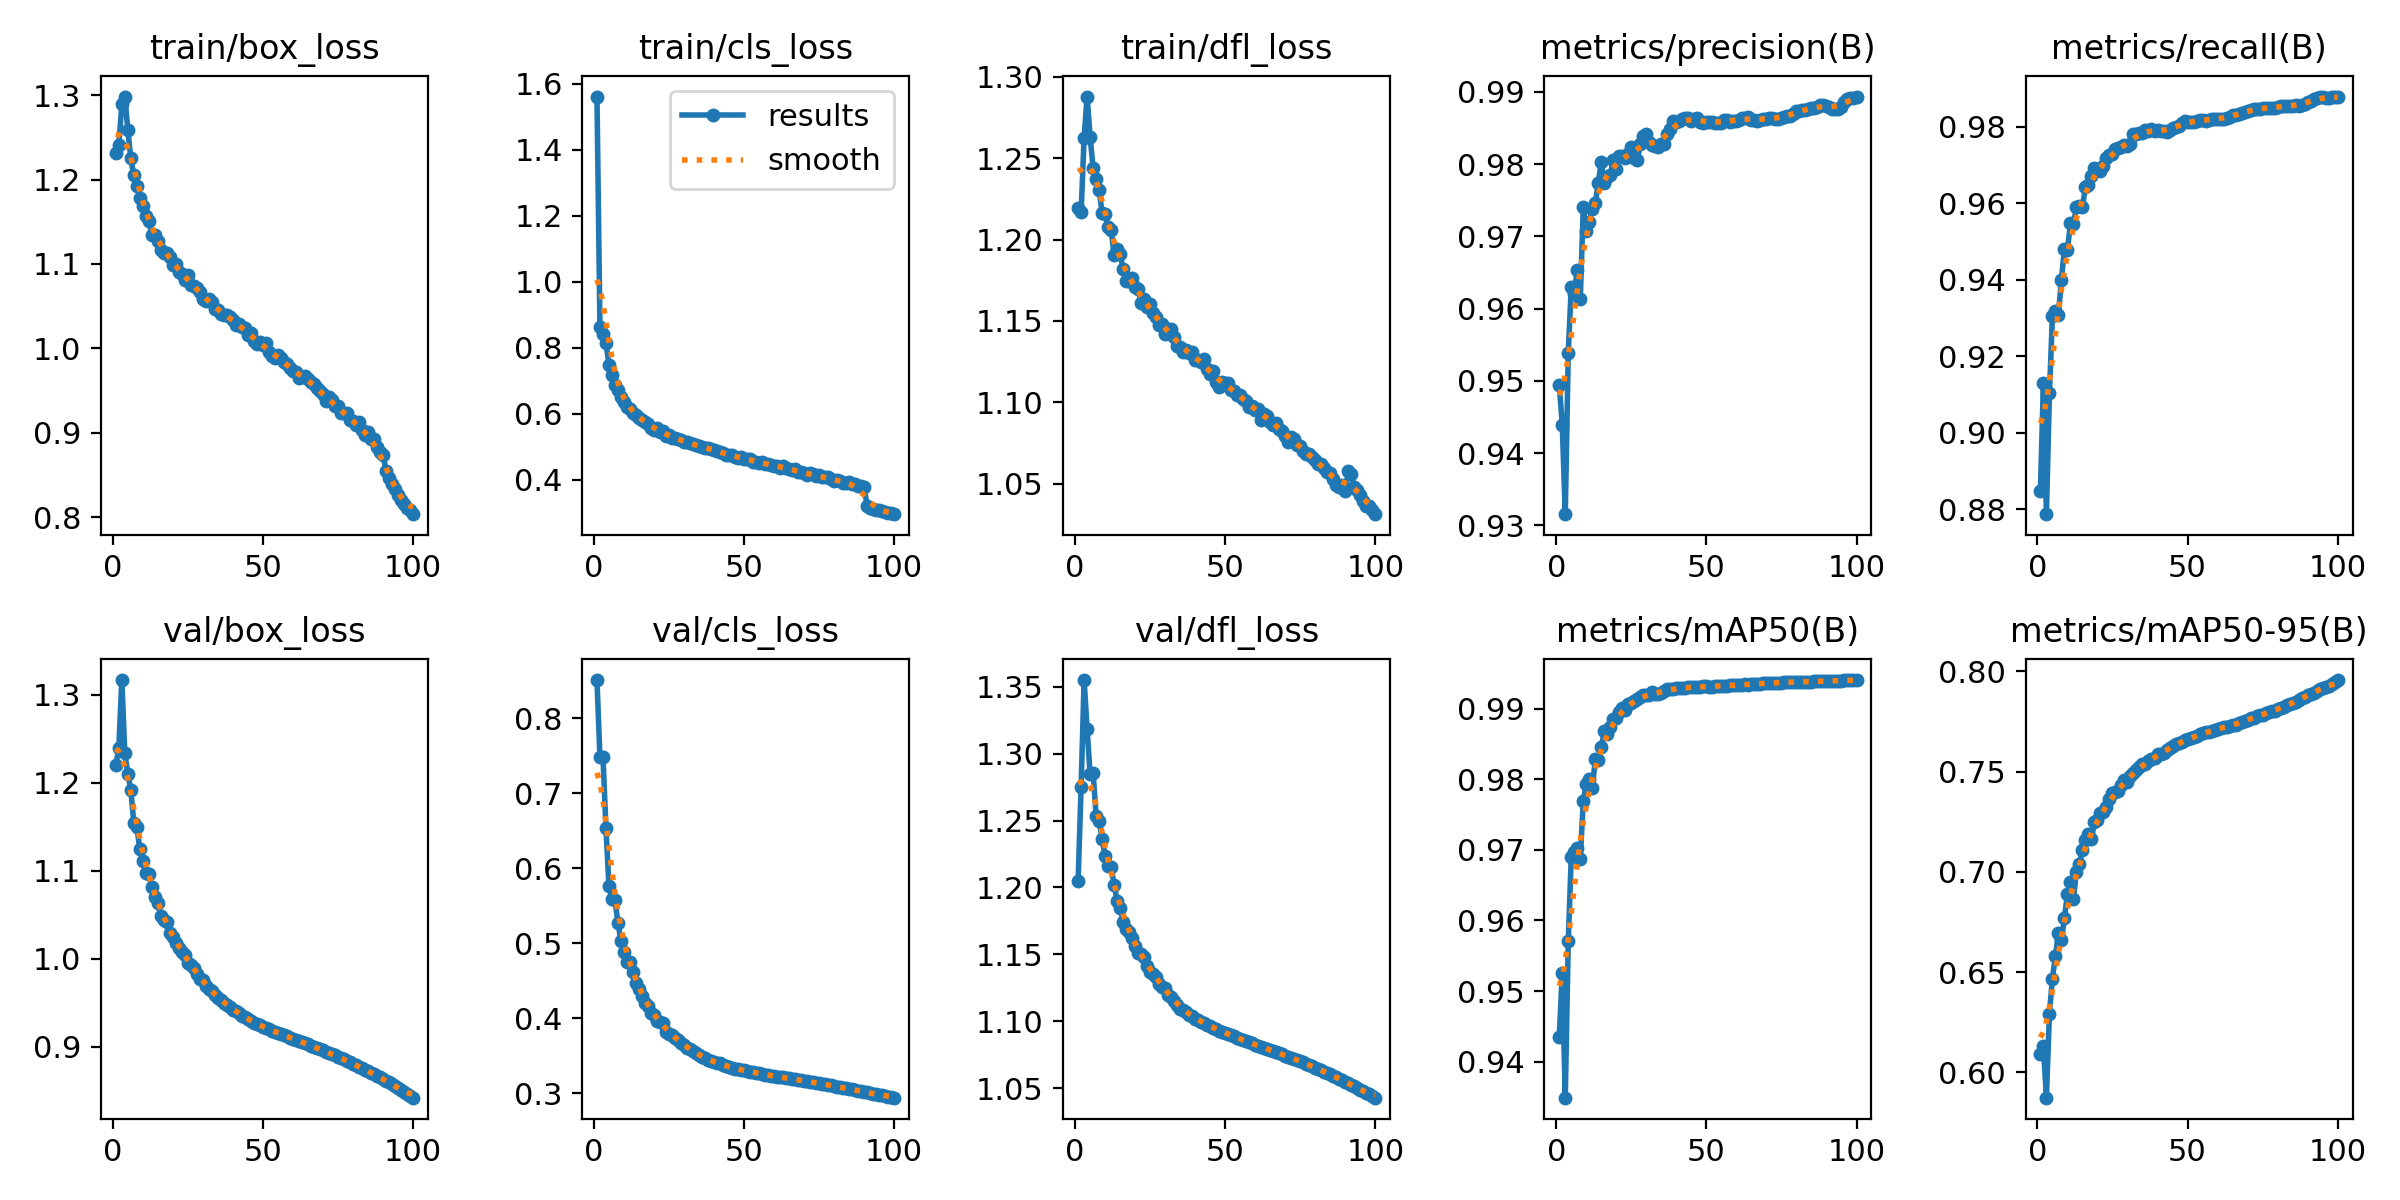

The data file committed next to this chart (first rows):
epoch, train/box_loss, train/cls_loss, train/dfl_loss, metrics/precision(B), metrics/recall(B), metrics/mAP50(B), metrics/mAP50-95(B), val/box_loss, val/cls_loss, val/dfl_loss, lr/pg0, lr/pg1, lr/pg2
1, 1.231, 1.561, 1.219, 0.9495, 0.8847, 0.9435, 0.6092, 1.22, 0.8508, 1.205, 0.003331, 0.003331, 0.003331
2, 1.241, 0.8621, 1.217, 0.9439, 0.9129, 0.9525, 0.6131, 1.239, 0.7477, 1.275, 0.006598, 0.006598, 0.006598
3, 1.289, 0.8403, 1.262, 0.9316, 0.8787, 0.9349, 0.5874, 1.317, 0.7487, 1.355, 0.0098, 0.0098, 0.0098
4, 1.298, 0.8152, 1.288, 0.9539, 0.9103, 0.957, 0.6293, 1.234, 0.6532, 1.319, 0.009703, 0.009703, 0.009703
5, 1.259, 0.7491, 1.263, 0.963, 0.9304, 0.969, 0.6468, 1.21, 0.5755, 1.284, 0.009604, 0.009604, 0.009604
6, 1.225, 0.7175, 1.244, 0.9621, 0.9317, 0.9696, 0.658, 1.192, 0.5593, 1.286, 0.009505, 0.009505, 0.009505
7, 1.205, 0.6862, 1.237, 0.9654, 0.9308, 0.9703, 0.6694, 1.154, 0.557, 1.253, 0.009406, 0.009406, 0.009406
8, 1.193, 0.6733, 1.231, 0.9613, 0.94, 0.9687, 0.6659, 1.15, 0.5269, 1.249, 0.009307, 0.009307, 0.009307
9, 1.179, 0.6505, 1.216, 0.9741, 0.9481, 0.977, 0.677, 1.124, 0.5025, 1.236, 0.009208, 0.009208, 0.009208
10, 1.169, 0.6345, 1.216, 0.9707, 0.9478, 0.9793, 0.6891, 1.111, 0.4881, 1.223, 0.009109, 0.009109, 0.009109
11, 1.157, 0.6194, 1.207, 0.972, 0.9547, 0.9801, 0.6949, 1.097, 0.4748, 1.216, 0.00901, 0.00901, 0.00901
12, 1.151, 0.6139, 1.206, 0.9738, 0.9544, 0.9788, 0.6867, 1.096, 0.4749, 1.215, 0.008911, 0.008911, 0.008911
13, 1.134, 0.6015, 1.191, 0.9746, 0.9589, 0.9828, 0.7, 1.082, 0.4611, 1.202, 0.008812, 0.008812, 0.008812
14, 1.135, 0.5965, 1.194, 0.9774, 0.9592, 0.9827, 0.7041, 1.07, 0.4466, 1.19, 0.008713, 0.008713, 0.008713
15, 1.128, 0.5882, 1.191, 0.9803, 0.9591, 0.9845, 0.7108, 1.063, 0.4393, 1.185, 0.008614, 0.008614, 0.008614
16, 1.117, 0.5808, 1.182, 0.9774, 0.9641, 0.9868, 0.7159, 1.048, 0.4295, 1.174, 0.008515, 0.008515, 0.008515
17, 1.114, 0.576, 1.174, 0.9782, 0.9647, 0.9864, 0.7188, 1.044, 0.4194, 1.169, 0.008416, 0.008416, 0.008416
18, 1.113, 0.5686, 1.174, 0.9785, 0.967, 0.9874, 0.7166, 1.042, 0.4165, 1.166, 0.008317, 0.008317, 0.008317
19, 1.109, 0.5576, 1.176, 0.9806, 0.9691, 0.9885, 0.725, 1.03, 0.4063, 1.162, 0.008218, 0.008218, 0.008218
20, 1.098, 0.552, 1.171, 0.9793, 0.9687, 0.9886, 0.726, 1.025, 0.4042, 1.157, 0.008119, 0.008119, 0.008119
21, 1.1, 0.5555, 1.17, 0.9812, 0.9683, 0.9895, 0.7292, 1.018, 0.3963, 1.151, 0.00802, 0.00802, 0.00802
22, 1.09, 0.5434, 1.161, 0.9811, 0.9696, 0.9901, 0.73, 1.013, 0.3946, 1.15, 0.007921, 0.007921, 0.007921
23, 1.088, 0.5487, 1.163, 0.9808, 0.9718, 0.9899, 0.7325, 1.008, 0.393, 1.148, 0.007822, 0.007822, 0.007822
24, 1.081, 0.5342, 1.159, 0.9814, 0.9726, 0.9907, 0.7362, 1.004, 0.3819, 1.141, 0.007723, 0.007723, 0.007723
25, 1.087, 0.5357, 1.16, 0.9824, 0.9729, 0.9908, 0.7391, 0.9953, 0.379, 1.137, 0.007624, 0.007624, 0.007624
26, 1.076, 0.5269, 1.155, 0.9809, 0.9742, 0.9911, 0.74, 0.9926, 0.3767, 1.135, 0.007525, 0.007525, 0.007525
27, 1.074, 0.5262, 1.153, 0.9806, 0.9744, 0.9913, 0.7402, 0.9899, 0.3735, 1.133, 0.007426, 0.007426, 0.007426
28, 1.071, 0.5233, 1.148, 0.9828, 0.9746, 0.9916, 0.7431, 0.9831, 0.3705, 1.128, 0.007327, 0.007327, 0.007327
29, 1.067, 0.5203, 1.148, 0.9839, 0.9751, 0.992, 0.7461, 0.9771, 0.3664, 1.126, 0.007228, 0.007228, 0.007228
30, 1.059, 0.5159, 1.142, 0.9842, 0.9749, 0.992, 0.745, 0.9762, 0.364, 1.125, 0.007129, 0.007129, 0.007129
31, 1.056, 0.5148, 1.145, 0.983, 0.9753, 0.9919, 0.7479, 0.9695, 0.3607, 1.12, 0.00703, 0.00703, 0.00703
32, 1.059, 0.5121, 1.145, 0.9826, 0.978, 0.9923, 0.7493, 0.9657, 0.3581, 1.118, 0.006931, 0.006931, 0.006931
33, 1.054, 0.5074, 1.14, 0.9826, 0.9782, 0.9921, 0.7509, 0.9629, 0.3554, 1.115, 0.006832, 0.006832, 0.006832
34, 1.047, 0.5043, 1.135, 0.9824, 0.9784, 0.9921, 0.7524, 0.9591, 0.3529, 1.113, 0.006733, 0.006733, 0.006733
35, 1.045, 0.5016, 1.134, 0.9828, 0.9784, 0.9923, 0.7538, 0.955, 0.3504, 1.109, 0.006634, 0.006634, 0.006634
36, 1.04, 0.4987, 1.131, 0.9828, 0.9792, 0.9925, 0.754, 0.953, 0.3481, 1.108, 0.006535, 0.006535, 0.006535
37, 1.04, 0.4951, 1.132, 0.9841, 0.9789, 0.9928, 0.7554, 0.9499, 0.3461, 1.107, 0.006436, 0.006436, 0.006436
38, 1.039, 0.4964, 1.13, 0.9848, 0.9794, 0.9928, 0.7561, 0.9471, 0.3444, 1.105, 0.006337, 0.006337, 0.006337
39, 1.037, 0.4939, 1.131, 0.9859, 0.9788, 0.9928, 0.7569, 0.9454, 0.3425, 1.104, 0.006238, 0.006238, 0.006238
40, 1.033, 0.4908, 1.126, 0.9859, 0.979, 0.9929, 0.7586, 0.9422, 0.3411, 1.102, 0.006139, 0.006139, 0.006139
41, 1.028, 0.4887, 1.126, 0.986, 0.9789, 0.9929, 0.759, 0.9403, 0.3406, 1.101, 0.00604, 0.00604, 0.00604
42, 1.029, 0.4842, 1.125, 0.9862, 0.9787, 0.9929, 0.7594, 0.9382, 0.3394, 1.1, 0.005941, 0.005941, 0.005941
43, 1.026, 0.4824, 1.127, 0.9863, 0.9785, 0.9929, 0.761, 0.9356, 0.3376, 1.099, 0.005842, 0.005842, 0.005842
44, 1.024, 0.4756, 1.12, 0.9864, 0.979, 0.993, 0.7617, 0.9337, 0.3362, 1.097, 0.005743, 0.005743, 0.005743
45, 1.016, 0.474, 1.117, 0.986, 0.9796, 0.993, 0.7625, 0.9314, 0.3346, 1.096, 0.005644, 0.005644, 0.005644
46, 1.018, 0.4748, 1.119, 0.9863, 0.9798, 0.993, 0.7636, 0.9293, 0.3334, 1.095, 0.005545, 0.005545, 0.005545
47, 1.009, 0.4677, 1.112, 0.9864, 0.9801, 0.9931, 0.7643, 0.9274, 0.3325, 1.094, 0.005446, 0.005446, 0.005446
48, 1.005, 0.467, 1.11, 0.9859, 0.9809, 0.9931, 0.7649, 0.9258, 0.332, 1.093, 0.005347, 0.005347, 0.005347
49, 1.008, 0.47, 1.113, 0.9858, 0.9815, 0.9931, 0.7655, 0.9244, 0.3308, 1.092, 0.005248, 0.005248, 0.005248
50, 1.004, 0.4639, 1.112, 0.9859, 0.9812, 0.9932, 0.7661, 0.9229, 0.3301, 1.091, 0.005149, 0.005149, 0.005149
51, 1.006, 0.4644, 1.112, 0.9859, 0.9812, 0.9931, 0.7667, 0.9214, 0.3292, 1.09, 0.00505, 0.00505, 0.00505
52, 0.9961, 0.4623, 1.108, 0.9859, 0.9811, 0.9931, 0.7671, 0.9199, 0.3283, 1.09, 0.004951, 0.004951, 0.004951
53, 0.9915, 0.4551, 1.107, 0.9857, 0.9815, 0.9932, 0.7678, 0.9184, 0.3277, 1.089, 0.004852, 0.004852, 0.004852
54, 0.9886, 0.4549, 1.104, 0.9857, 0.9818, 0.9932, 0.7686, 0.9171, 0.3269, 1.088, 0.004753, 0.004753, 0.004753
55, 0.9923, 0.4522, 1.104, 0.9858, 0.9819, 0.9933, 0.7691, 0.9159, 0.3261, 1.087, 0.004654, 0.004654, 0.004654
56, 0.9885, 0.4527, 1.102, 0.9862, 0.9815, 0.9933, 0.7697, 0.9146, 0.3254, 1.086, 0.004555, 0.004555, 0.004555
57, 0.9841, 0.4482, 1.101, 0.9861, 0.9818, 0.9933, 0.7698, 0.9132, 0.3246, 1.085, 0.004456, 0.004456, 0.004456
58, 0.9812, 0.4474, 1.097, 0.9859, 0.9819, 0.9933, 0.7703, 0.9119, 0.3241, 1.084, 0.004357, 0.004357, 0.004357
59, 0.9765, 0.4458, 1.097, 0.986, 0.982, 0.9933, 0.7708, 0.9105, 0.3233, 1.083, 0.004258, 0.004258, 0.004258
60, 0.9727, 0.4427, 1.095, 0.9859, 0.9821, 0.9933, 0.7714, 0.9092, 0.3226, 1.083, 0.004159, 0.004159, 0.004159
... 40 more rows
